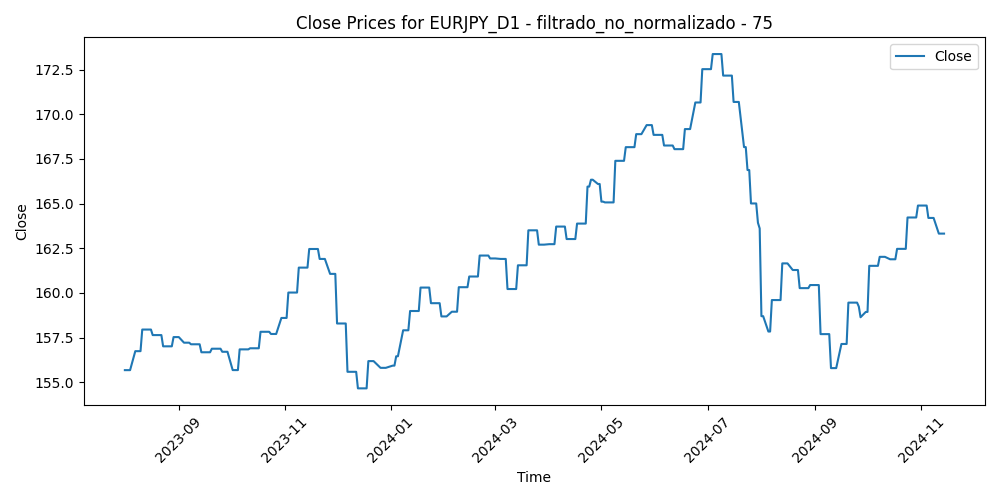

The table this chart was drawn from, first rows:
Time, Close, Volume, diferencia_media_75
2023-08-01, 155.7, 101972, -5.189
2023-08-02, 155.7, 118535, -4.412
2023-08-03, 155.7, 127261, -3.559
2023-08-04, 155.7, 117914, -3.461
2023-08-07, 156.7, 97761, -4.056
2023-08-08, 156.7, 109336, -4.25
2023-08-09, 156.7, 99206, -4.755
2023-08-10, 156.7, 109850, -5.817
2023-08-11, 158, 99222, -5.438
2023-08-14, 158, 104821, -5.389
2023-08-15, 158, 103663, -5.286
2023-08-16, 158, 109603, -5.613
2023-08-17, 157.6, 112761, -4.831
2023-08-18, 157.6, 109930, -4.165
2023-08-21, 157.6, 97506, -5.314
2023-08-22, 157.6, 97007, -4.075
2023-08-23, 157, 102217, -3.079
2023-08-24, 157, 99955, -3.242
2023-08-25, 157, 104447, -3.512
2023-08-28, 157, 82165, -3.842
2023-08-29, 157.5, 99340, -3.858
2023-08-30, 157.5, 102008, -4.761
2023-08-31, 157.5, 99242, -2.716
2023-09-01, 157.5, 91996, -2.235
2023-09-04, 157.2, 64337, -2.832
2023-09-05, 157.2, 92888, -2.946
2023-09-06, 157.2, 90976, -2.825
2023-09-07, 157.2, 86263, -1.882
2023-09-08, 157.1, 93096, -2.359
2023-09-11, 157.1, 109157, -1.729
2023-09-12, 157.1, 90009, -2.225
2023-09-13, 157.1, 95418, -2.155
2023-09-14, 156.7, 97223, -0.7841
2023-09-15, 156.7, 89668, -1.33
2023-09-18, 156.7, 73802, -1.426
2023-09-19, 156.7, 80558, -1.403
2023-09-20, 156.9, 88959, -1.532
2023-09-21, 156.9, 97183, -0.5971
2023-09-22, 156.9, 95287, -1.108
2023-09-25, 156.9, 84995, -0.7785
2023-09-26, 156.7, 91376, -0.5695
2023-09-27, 156.7, 93185, -0.08387
2023-09-28, 156.7, 101025, -0.6127
2023-09-29, 156.7, 102491, -0.7488
2023-10-02, 155.7, 98013, 0.1791
2023-10-03, 155.7, 101080, 1.23
2023-10-04, 155.7, 105484, 0.6001
2023-10-05, 155.7, 105157, 0.5527
2023-10-06, 156.8, 104866, -0.6736
2023-10-09, 156.8, 97010, 0.3321
2023-10-10, 156.8, 105230, -0.4547
2023-10-11, 156.8, 100649, -1.146
2023-10-12, 156.9, 96798, -0.447
2023-10-13, 156.9, 97668, 0.09463
2023-10-16, 156.9, 84698, -0.6163
2023-10-17, 156.9, 93466, -1.159
2023-10-18, 157.8, 99021, -0.6548
2023-10-19, 157.8, 114706, -1.179
2023-10-20, 157.8, 99046, -1.392
2023-10-23, 157.8, 86829, -2.299
... 276 more rows
